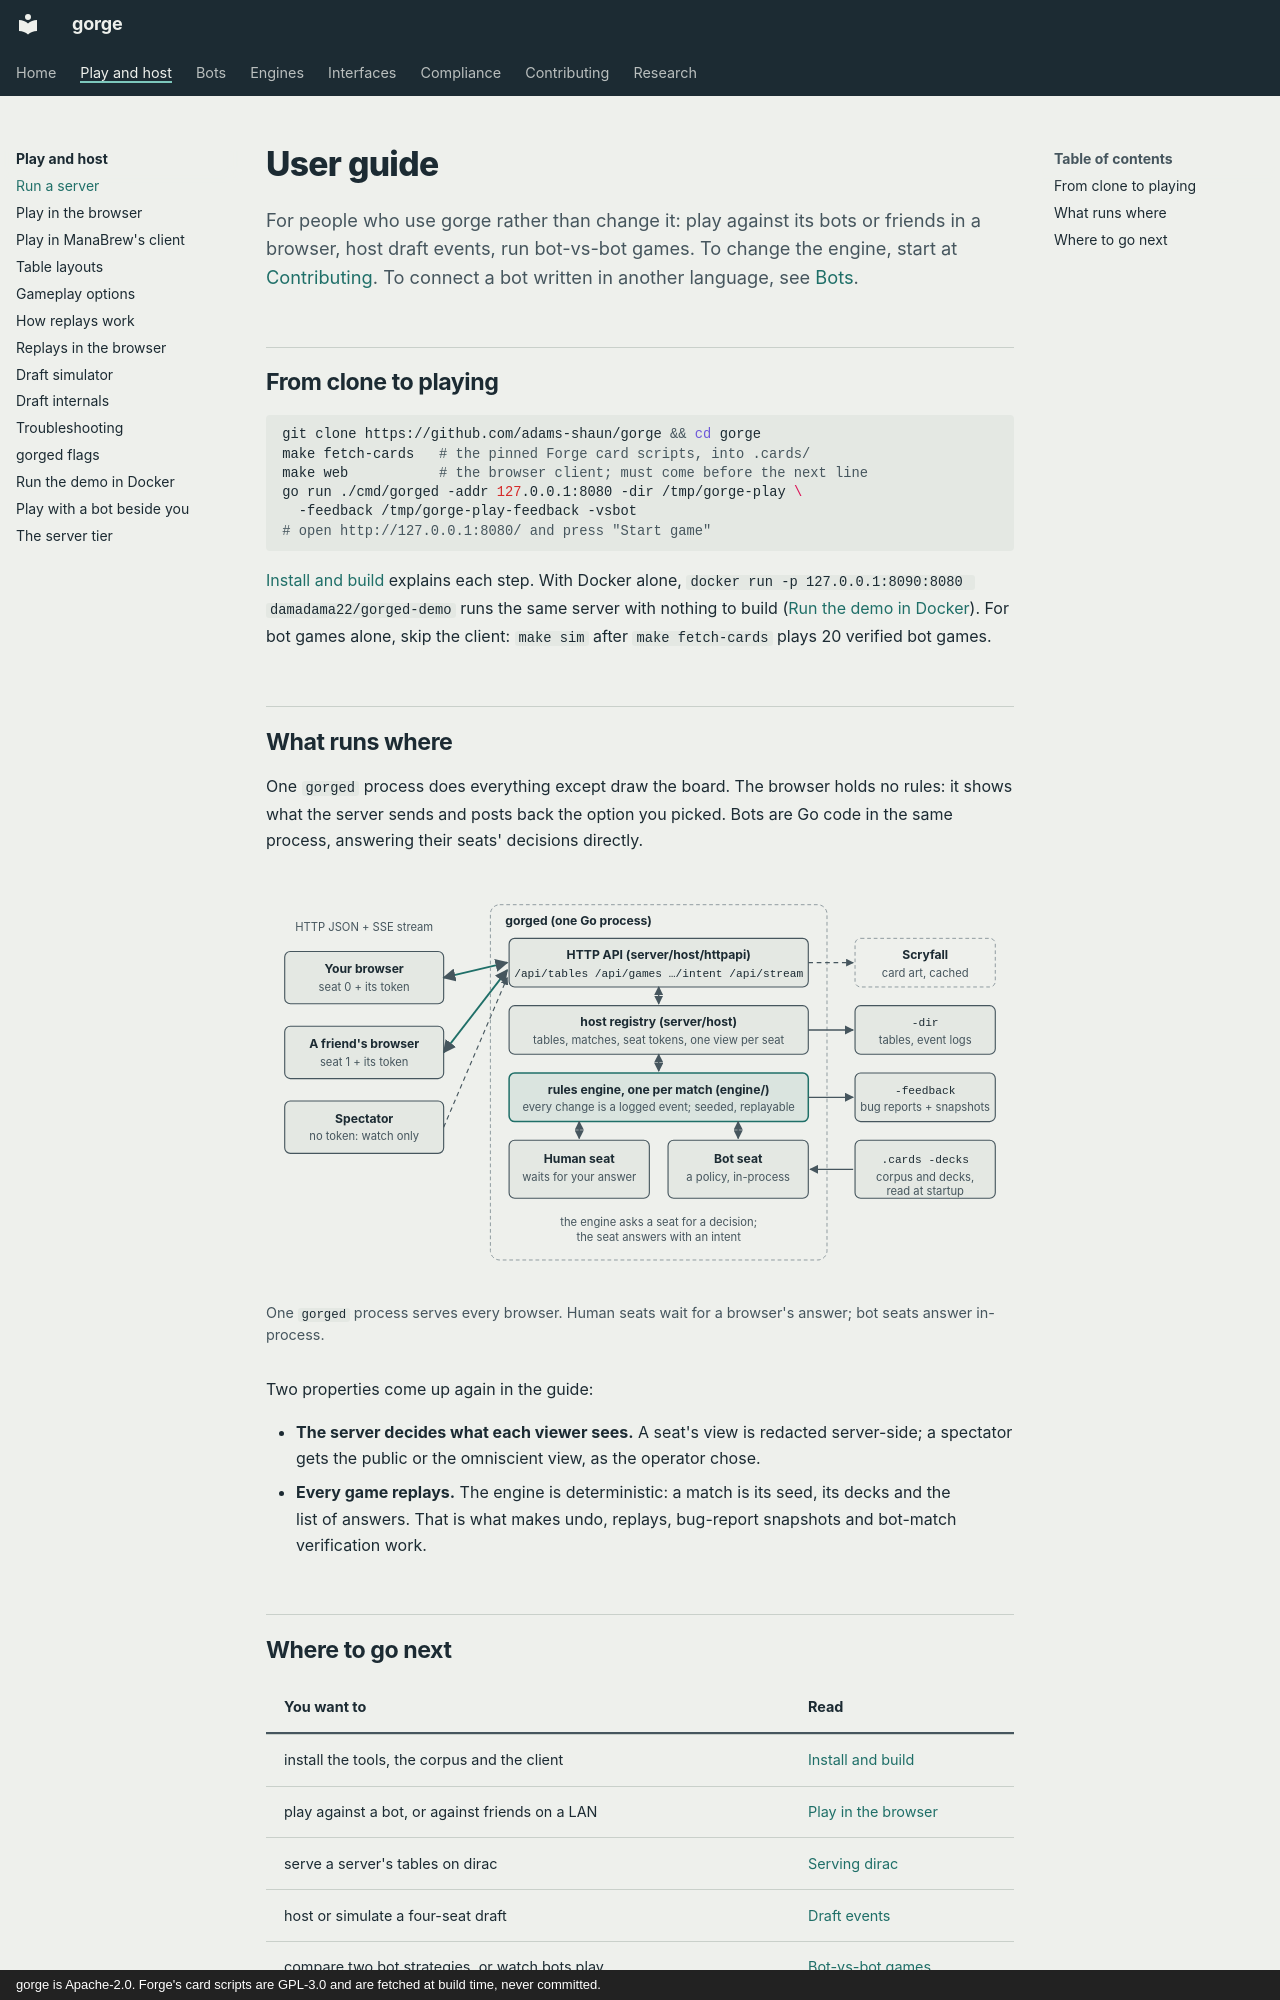

repository: adams-shaun/gorge · page: guide/index.html · generator: mkdocs · copyright: gorge is Apache-2.0. Forge's card scripts are GPL-3.0 and are fetched at build time, never committed.

# User guide

For people who use gorge rather than change it: play against its bots or friends in a browser, host draft events, run bot-vs-bot games. To change the engine, start at [Contributing](../contributing/index.md). To connect a bot written in another language, see [Bots](../bots/index.md).

## From clone to playing

```sh
git clone https://github.com/adams-shaun/gorge && cd gorge
make fetch-cards   # the pinned Forge card scripts, into .cards/
make web           # the browser client; must come before the next line
go run ./cmd/gorged -addr 127.0.0.1:8080 -dir /tmp/gorge-play \
  -feedback /tmp/gorge-play-feedback -vsbot
# open http://127.0.0.1:8080/ and press "Start game"
```

[Install and build](install.md) explains each step. With Docker alone, `docker run -p 127.0.0.1:8090:8080 damadama22/gorged-demo` runs the same server with nothing to build ([Run the demo in Docker](../web/docker.md)). For bot games alone, skip the client: `make sim` after `make fetch-cards` plays 20 verified bot games.
